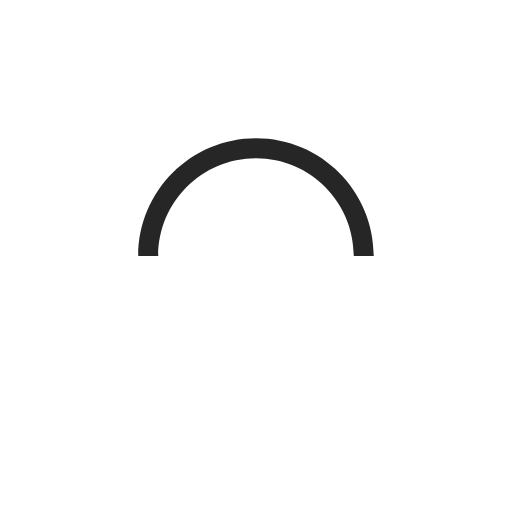
t = 0.00 s
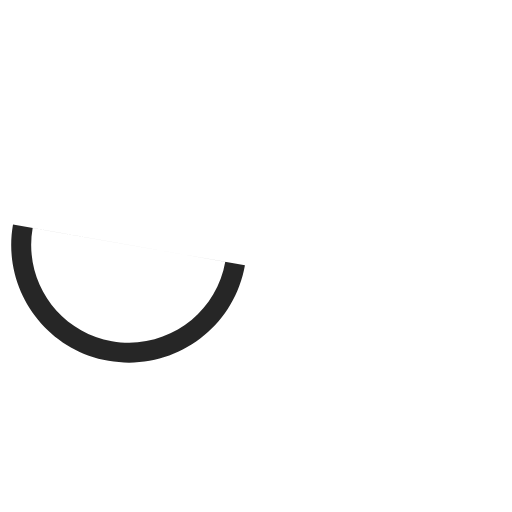
t = 0.25 s
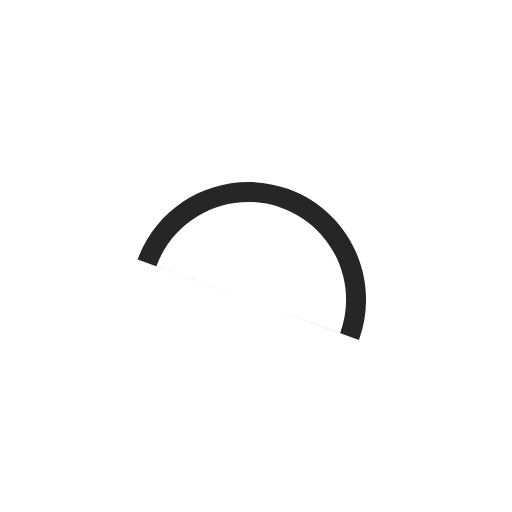
t = 0.50 s
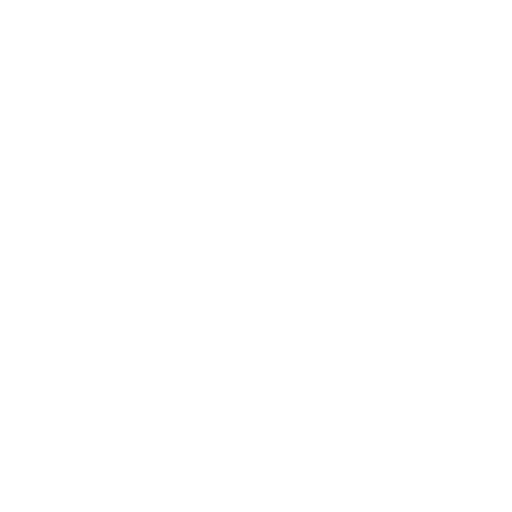
t = 0.75 s

The animated SVG that drew these frames (rendered in a browser with its animation timeline set to each time). Animation: 1 SMIL element (animateTransform=1); one cycle of 1.00 s, repeats indefinitely.

<?xml version="1.0" encoding="utf-8"?>
<svg version="1.1" id="loader" xmlns="http://www.w3.org/2000/svg" xmlns:xlink="http://www.w3.org/1999/xlink" x="0px" y="0px" width="100px" height="100px" viewBox="0 0 100 100" enable-background="new 0 0 0 0" xml:space="preserve">
    <path fill="#262626" d="M73,50c0-12.7-10.3-23-23-23S27,37.3,27,50 M30.9,50c0-10.5,8.5-19.1,19.1-19.1S69.1,39.5,69.1,50">
      <animateTransform
              attributeName="transform"
              attributeType="XML"
              type="rotate"
              dur="1s"
              from="0 50 50"
              to="760 0 50"
              repeatCount="indefinite" />
  </path>
</svg>
